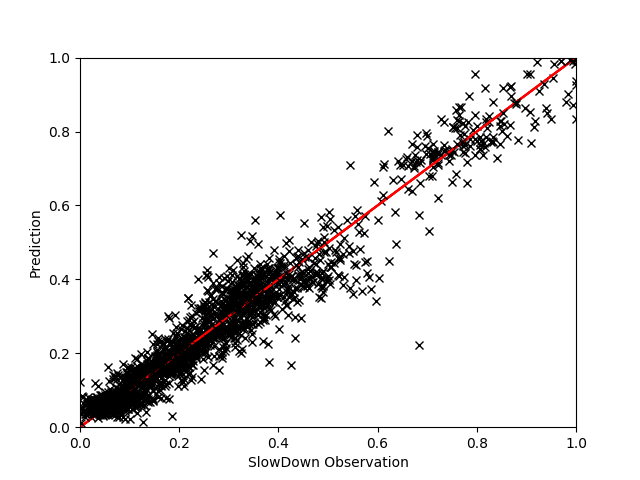

The table this chart was drawn from, first rows:
, EXEC, MEM, INST, L3MISS, L3HIT, GT, Pred
6507, 0.8789, 0.455, 0.269, 0.2475, 0.7683, 1.106, 1.123
1262, 0.2889, 0.4936, 0.4728, 0.2636, 0.6685, 1.035, 1.048
7842, 0.1681, 0.475, 0.6033, 0.2575, 0.7512, 1.029, 1.033
501, 0.1742, 0.4976, 0.594, 0.3009, 0.7512, 1.013, 1.026
5254, 0.8782, 0.4055, 0.2879, 0.2374, 0.8029, 1.195, 1.215
6321, 0.4164, 0.4739, 0.3314, 0.2544, 0.6325, 1.045, 1.031
5825, 0.4304, 0.396, 0.6536, 0.2657, 0.9975, 1.201, 1.27
274, 0.8972, 0.4387, 0.2554, 0.1928, 0.7719, 1.093, 1.118
7025, 0.2684, 0.8982, 0.6596, 0.5904, 0.5897, 1.196, 1.198
357, 0.4166, 0.4198, 0.6567, 0.3836, 0.995, 1.311, 1.27
7849, 0.4802, 0.4482, 0.4362, 0.2514, 0.8681, 1.129, 1.125
7524, 0.286, 0.49, 0.4877, 0.2769, 0.6659, 1.062, 1.061
7669, 0.2867, 0.4885, 0.472, 0.2523, 0.6849, 1.039, 1.045
1519, 0.4217, 0.4929, 0.3294, 0.299, 0.6108, 1.055, 1.035
2686, 0.2906, 0.5062, 0.4735, 0.2742, 0.6817, 1.047, 1.039
7465, 0.9122, 0.3028, 0.4357, 0.1555, 0.9907, 1.599, 1.602
6221, 0.4207, 0.4768, 0.3283, 0.2604, 0.6305, 1.036, 1.03
5306, 0.5011, 0.4575, 0.3912, 0.248, 0.8072, 1.072, 1.095
5217, 0.4515, 0.4185, 0.6463, 0.3428, 0.9957, 1.287, 1.271
2736, 0.1673, 0.4922, 0.5912, 0.311, 0.741, 1.027, 1.036
3634, 0.4347, 0.3285, 0.6092, 0.372, 0.9974, 1.423, 1.483
881, 0.4015, 0.4657, 0.6678, 0.3379, 0.996, 1.175, 1.151
6210, 0.1476, 0.4473, 0.6, 0.2495, 0.8094, 1.064, 1.044
5389, 0.6408, 0.4429, 0.3069, 0.2538, 0.8215, 1.085, 1.106
5831, 0.2922, 0.5005, 0.4739, 0.2714, 0.6727, 1.026, 1.046
3799, 0.1623, 0.8605, 0.6501, 0.3016, 0.6074, 1.175, 1.148
3487, 0.87, 0.4058, 0.2993, 0.2189, 0.8236, 1.22, 1.22
6323, 0.2666, 0.8912, 0.7019, 0.5788, 0.5865, 1.231, 1.203
5262, 0.2882, 0.5013, 0.4779, 0.2514, 0.6918, 1.03, 1.034
2123, 0.2937, 0.96, 0.7088, 0.7254, 0.5898, 1.339, 1.267
6760, 0.2935, 0.8519, 0.7477, 0.5477, 0.6044, 1.2, 1.173
5417, 0.2581, 0.8745, 0.699, 0.619, 0.5099, 1.317, 1.279
4850, 0.2712, 0.8953, 0.7293, 0.6252, 0.5383, 1.27, 1.272
38, 0.9198, 0.3678, 0.4298, 0.1738, 0.9921, 1.467, 1.469
2553, 0.2754, 0.8914, 0.6824, 0.5758, 0.5701, 1.191, 1.224
4756, 0.447, 0.4894, 0.405, 0.2643, 0.6314, 1.106, 1.07
5259, 0.4207, 0.479, 0.3344, 0.2583, 0.6335, 1.019, 1.03
844, 0.2911, 0.4954, 0.4752, 0.2596, 0.6767, 1.032, 1.045
4736, 0.1681, 0.4766, 0.603, 0.2707, 0.7606, 1.049, 1.034
4001, 0.8883, 0.4548, 0.2847, 0.2542, 0.7882, 1.203, 1.148
7959, 0.9404, 0.3352, 0.4207, 0.1496, 0.9877, 1.533, 1.53
4389, 0.2269, 0.8971, 0.614, 0.6013, 0.5267, 1.181, 1.25
4694, 0.4195, 0.4154, 0.6503, 0.3582, 0.9955, 1.266, 1.267
273, 0.4169, 0.4739, 0.3333, 0.2594, 0.6329, 1.032, 1.034
5200, 0.9055, 0.3675, 0.4383, 0.1673, 0.9888, 1.461, 1.465
4123, 0.474, 0.4485, 0.415, 0.244, 0.8683, 1.084, 1.11
911, 0.4402, 0.2951, 0.6278, 0.3203, 0.998, 1.526, 1.543
1299, 0.4129, 0.4524, 0.341, 0.2665, 0.6159, 1.092, 1.062
4226, 0.4179, 0.4211, 0.6815, 0.3052, 0.9968, 1.22, 1.233
4396, 0.4221, 0.4791, 0.329, 0.247, 0.6327, 1.027, 1.023
7461, 0.271, 0.8674, 0.6868, 0.5307, 0.5832, 1.168, 1.189
5165, 0.2701, 0.8943, 0.6932, 0.5695, 0.583, 1.269, 1.21
4462, 0.2871, 0.5058, 0.4737, 0.2903, 0.6568, 1.043, 1.051
6661, 0.1594, 0.4596, 0.6097, 0.2697, 0.7689, 1.05, 1.049
2957, 0.9056, 0.3241, 0.437, 0.1757, 0.9859, 1.526, 1.557
6669, 0.2767, 0.9299, 0.7608, 0.7086, 0.5422, 1.209, 1.306
3617, 0.6449, 0.4677, 0.3243, 0.2565, 0.789, 1.054, 1.086
4377, 0.2733, 0.8945, 0.6846, 0.5934, 0.5832, 1.252, 1.209
303, 0.8615, 0.439, 0.2724, 0.2522, 0.7643, 1.133, 1.142
3802, 0.1671, 0.473, 0.6056, 0.2675, 0.7689, 1.032, 1.034
... 502 more rows
